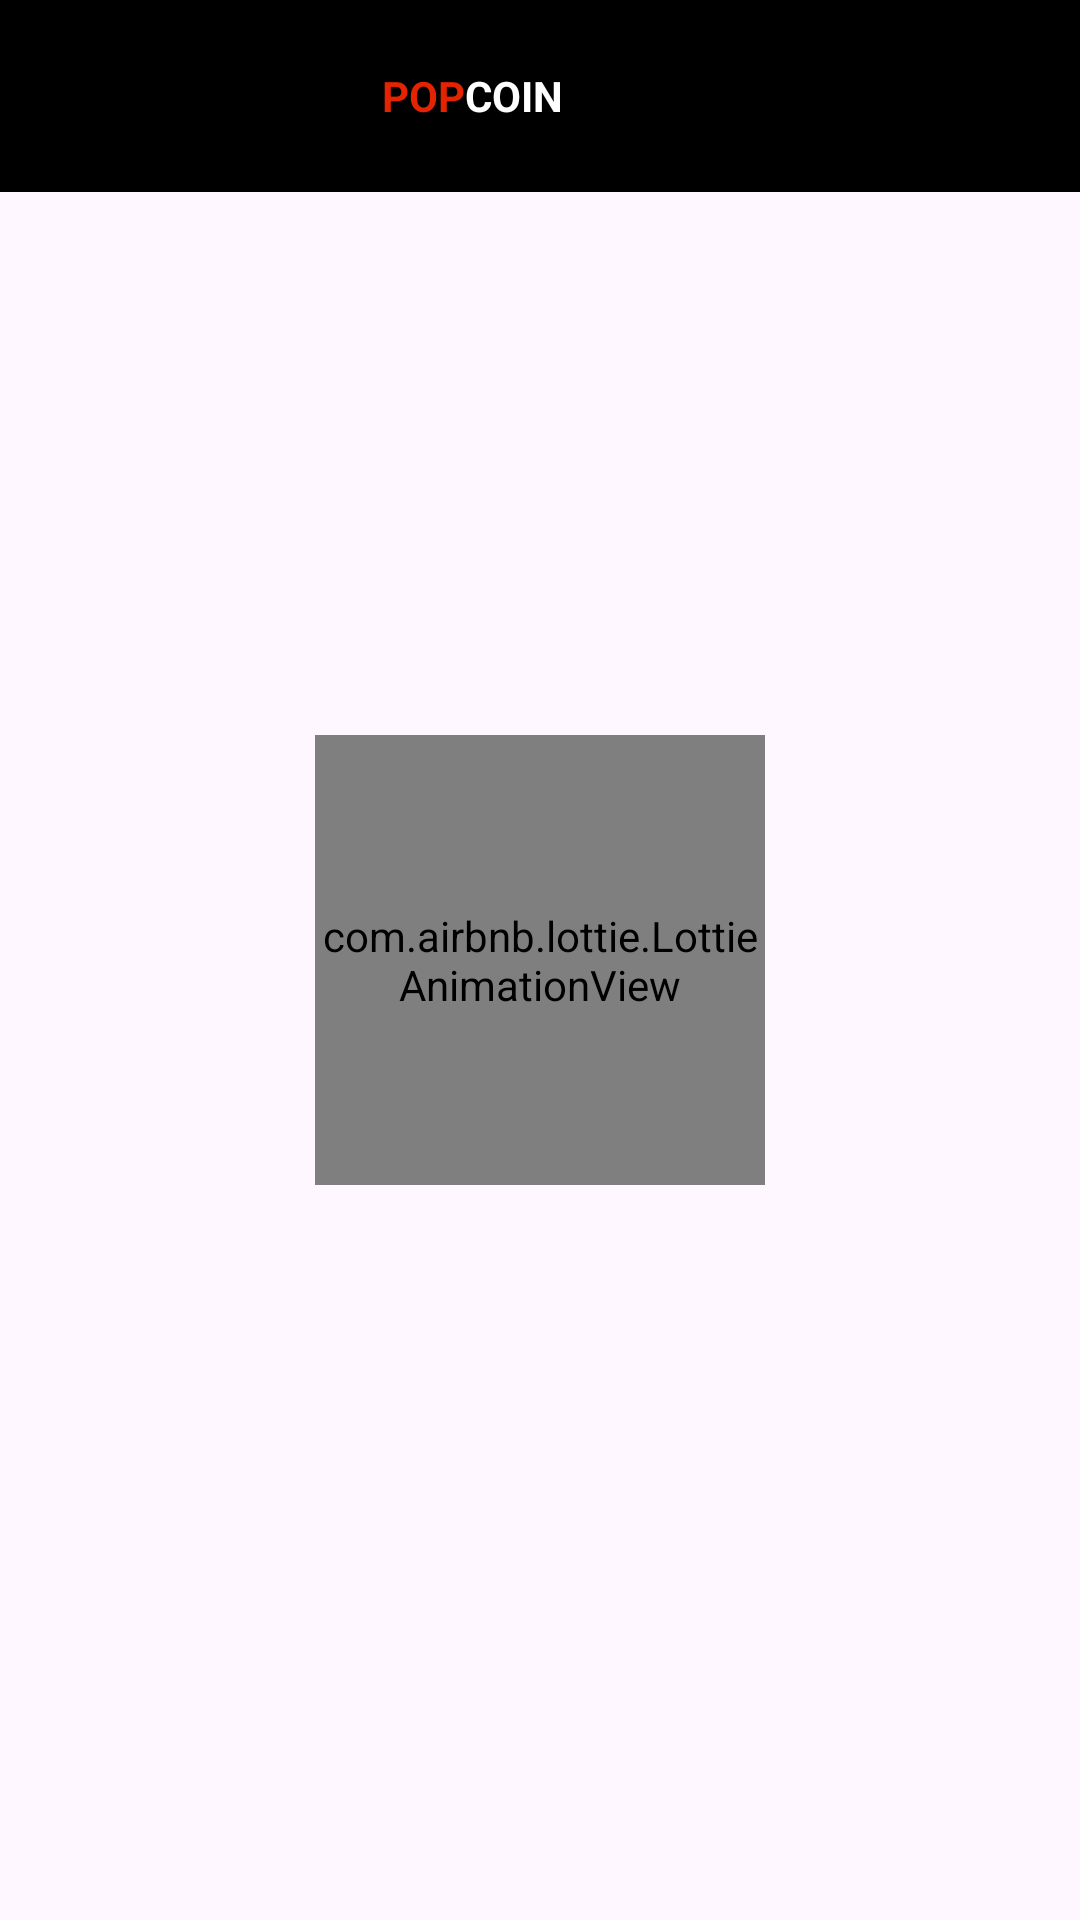

Reconstruct the res/layout file that produces this screen, plus the resources it refers to.
<!-- AndroidManifest.xml: application theme Theme.PopCoin -->
<!-- res/layout/fragment_detail.xml -->
<?xml version="1.0" encoding="utf-8"?>
<RelativeLayout xmlns:android="http://schemas.android.com/apk/res/android"
    xmlns:app="http://schemas.android.com/apk/res-auto"
    xmlns:tools="http://schemas.android.com/tools"
    android:layout_width="match_parent"
    android:layout_height="match_parent">

    <com.google.android.material.appbar.AppBarLayout
        android:id="@+id/detailAppBarLayout"
        android:layout_width="match_parent"
        android:layout_height="wrap_content"
        android:layout_marginBottom="5dp"
        android:background="@android:color/white"
        android:elevation="5dp">

        <com.google.android.material.appbar.MaterialToolbar
            android:id="@+id/detailTopAppBar"
            style="@style/Widget.MaterialComponents.Light.ActionBar.Solid"
            android:layout_width="match_parent"
            android:layout_height="?attr/actionBarSize"
            app:navigationIcon="@drawable/baseline_arrow_back_24"
            android:background="@color/black">

            <LinearLayout
                android:layout_width="match_parent"
                android:layout_height="wrap_content"
                android:layout_marginLeft="15dp"
                android:orientation="horizontal">


                <TextView
                    android:layout_width="0dp"
                    android:layout_height="wrap_content"
                    android:layout_weight="1"
                    android:gravity="right"
                    android:text="POP"
                    android:textColor="@color/colorAccent"
                    android:textStyle="bold" />
                <TextView
                    android:layout_width="0dp"
                    android:layout_height="wrap_content"
                    android:layout_weight="1"
                    android:gravity="left"
                    android:text="COIN"
                    android:layout_marginRight="@dimen/dp_50_in_sw320dp"
                    android:textColor="@color/white"
                    android:textStyle="bold" />

            </LinearLayout>

        </com.google.android.material.appbar.MaterialToolbar>

    </com.google.android.material.appbar.AppBarLayout>

    <ScrollView
        android:id="@+id/detail_layout"
        android:layout_width="match_parent"
        android:layout_height="match_parent"
        android:layout_below="@id/detailAppBarLayout"
        android:visibility="gone">

        <LinearLayout
            android:layout_width="match_parent"
            android:layout_height="match_parent"
            android:orientation="vertical">

            <LinearLayout
                android:layout_width="match_parent"
                android:layout_height="wrap_content"
                android:orientation="horizontal">

                <ImageView
                    android:id="@+id/detail_image"
                    android:layout_width="@dimen/dp_100_in_sw320dp"
                    android:layout_height="wrap_content"
                    android:src="@drawable/coin"
                    android:layout_margin="@dimen/dp_10_in_sw320dp"
                    android:adjustViewBounds="true"/>
                
                <TextView
                    android:layout_width="wrap_content"
                    android:layout_height="match_parent"
                    android:text="€ "
                    android:textStyle="bold"
                    android:textSize="50sp"
                    android:textColor="@color/blue"
                    android:layout_marginTop="3dp"
                    android:layout_marginLeft="@dimen/dp_10_in_sw320dp"
                    android:gravity="center"/>
                <LinearLayout
                    android:layout_width="match_parent"
                    android:layout_height="match_parent"
                    android:orientation="vertical">

                    <LinearLayout
                        android:layout_width="match_parent"
                        android:layout_height="0dp"
                        android:layout_weight="0.2"
                        android:orientation="horizontal"
                        android:gravity="bottom"
                        android:paddingLeft="@dimen/dp_5_in_sw320dp">

                        <TextView
                            android:id="@+id/detail_symbol"
                            android:layout_width="0dp"
                            android:layout_height="wrap_content"
                            android:layout_weight="0.2"
                            android:textColor="@color/gray"
                            android:textStyle="bold"/>
                        <TextView
                            android:id="@+id/detail_name"
                            android:layout_width="0dp"
                            android:layout_height="wrap_content"
                            android:layout_weight="0.5"
                            android:textColor="@color/white"
                            android:textStyle="bold"/>

                    </LinearLayout>

                    <TextView
                        android:id="@+id/detail_price"
                        android:layout_width="wrap_content"
                        android:layout_height="0dp"
                        android:layout_weight="0.4"
                        android:textStyle="bold"
                        android:textSize="50sp"
                        android:maxLines="1"
                        android:textColor="@color/white"
                        android:gravity="center"/>

                    <LinearLayout
                        android:layout_width="match_parent"
                        android:layout_height="0dp"
                        android:layout_weight="0.2"
                        android:orientation="horizontal"
                        android:gravity="center">

                        <ImageView
                            android:layout_width="wrap_content"
                            android:layout_height="wrap_content"
                            android:src="@drawable/baseline_arrow_upward"/>
                        <TextView
                            android:id="@+id/detail_high"
                            android:layout_width="0dp"
                            android:layout_height="wrap_content"
                            android:layout_weight="0.5"
                            android:textStyle="bold"
                            android:maxLines="1"
                            android:ellipsize="end"
                            android:textColor="@color/white"/>
                        <ImageView
                            android:layout_width="wrap_content"
                            android:layout_height="wrap_content"
                            android:src="@drawable/baseline_arrow_downward"/>
                        <TextView
                            android:id="@+id/detail_low"
                            android:layout_width="0dp"
                            android:layout_height="wrap_content"
                            android:layout_weight="0.5"
                            android:textStyle="bold"
                            android:maxLines="1"
                            android:ellipsize="end"
                            android:textColor="@color/white"/>


                    </LinearLayout>

                </LinearLayout>

            </LinearLayout>

            <RelativeLayout
                android:id="@+id/detail_chart_layout"
                android:layout_width="match_parent"
                android:layout_height="wrap_content"
                android:background="@drawable/selector_background_chart"
                android:layout_margin="@dimen/dp_10_in_sw320dp">

                <com.github.mikephil.charting.charts.LineChart
                    android:layout_width="match_parent"
                    android:layout_centerInParent="true"
                    android:layout_height="300dp"
                    android:layout_margin="@dimen/dp_20_in_sw320dp"
                    android:id="@+id/detail_chart"/>
            </RelativeLayout>


            <LinearLayout
                android:layout_width="match_parent"
                android:layout_height="wrap_content"
                android:orientation="horizontal"
                android:padding="@dimen/dp_10_in_sw320dp">

                <ImageView
                    android:layout_width="wrap_content"
                    android:layout_height="wrap_content"
                    android:src="@drawable/baseline_web"/>
                <TextView
                    android:layout_width="match_parent"
                    android:layout_height="wrap_content"
                    android:id="@+id/detail_web"
                    android:layout_marginLeft="@dimen/dp_10_in_sw320dp"
                    android:textColor="@color/white"
                    android:textStyle="bold"/>

            </LinearLayout>

            <TextView
                android:layout_width="match_parent"
                android:layout_height="wrap_content"
                android:padding="@dimen/dp_10_in_sw320dp"
                android:textStyle="bold"
                android:textColor="@color/white"
                android:id="@+id/detail_description"/>

        </LinearLayout>

    </ScrollView>

    <com.airbnb.lottie.LottieAnimationView
        android:id="@+id/detail_loading"
        android:layout_width="@dimen/dp_150_in_sw320dp"
        android:layout_height="@dimen/dp_150_in_sw320dp"
        android:layout_centerInParent="true"
        app:lottie_autoPlay="true"
        app:lottie_fileName="loading_animation.json"
        app:lottie_loop="true"/>

</RelativeLayout>
<!-- resources referenced by this layout -->
<resources>
  <color name="black">#FF000000</color>
  <color name="blue">#2196F3</color>
  <color name="colorAccent">#e42300</color>
  <color name="gray">#C3C3C3</color>
  <color name="white">#FFFFFFFF</color>
  <dimen name="dp_100_in_sw320dp">100dp</dimen>
  <dimen name="dp_10_in_sw320dp">10dp</dimen>
  <dimen name="dp_150_in_sw320dp">150dp</dimen>
  <dimen name="dp_20_in_sw320dp">20dp</dimen>
  <dimen name="dp_50_in_sw320dp">50dp</dimen>
  <dimen name="dp_5_in_sw320dp">5dp</dimen>
  <!-- drawable baseline_arrow_upward (drawable) -->
  <vector xmlns:android="http://schemas.android.com/apk/res/android" android:height="24dp" android:tint="#00FF04" android:viewportHeight="24" android:viewportWidth="24" android:width="24dp">
        
      <path android:fillColor="@android:color/white" android:pathData="M4,12l1.41,1.41L11,7.83V20h2V7.83l5.58,5.59L20,12l-8,-8 -8,8z"/>
      
  </vector>
  <!-- drawable baseline_web (drawable) -->
  <vector xmlns:android="http://schemas.android.com/apk/res/android" android:height="24dp" android:tint="#00C4FF" android:viewportHeight="24" android:viewportWidth="24" android:width="24dp">
        
      <path android:fillColor="@android:color/white" android:pathData="M11.71,17.99C8.53,17.84 6,15.22 6,12c0,-3.31 2.69,-6 6,-6c3.22,0 5.84,2.53 5.99,5.71l-2.1,-0.63C15.48,9.31 13.89,8 12,8c-2.21,0 -4,1.79 -4,4c0,1.89 1.31,3.48 3.08,3.89L11.71,17.99zM22,12c0,0.3 -0.01,0.6 -0.04,0.9l-1.97,-0.59C20,12.21 20,12.1 20,12c0,-4.42 -3.58,-8 -8,-8s-8,3.58 -8,8s3.58,8 8,8c0.1,0 0.21,0 0.31,-0.01l0.59,1.97C12.6,21.99 12.3,22 12,22C6.48,22 2,17.52 2,12C2,6.48 6.48,2 12,2S22,6.48 22,12zM18.23,16.26L22,15l-10,-3l3,10l1.26,-3.77l4.27,4.27l1.98,-1.98L18.23,16.26z"/>
      
  </vector>
  <!-- drawable selector_background_chart (drawable) -->
  <?xml version="1.0" encoding="utf-8"?>
  <selector xmlns:android="http://schemas.android.com/apk/res/android">
      <item android:state_checked="false">
          <shape android:shape="rectangle">
              <solid android:color="@color/white"/>
              <corners android:radius="20dp"/>
          </shape>
      </item>
  </selector>
  <style name="Theme.PopCoin" parent="Base.Theme.PopCoin" />
  <style name="Base.Theme.PopCoin" parent="Theme.Material3.DayNight.NoActionBar">
          <item name="android:windowIsTranslucent">true</item>
      </style>
</resources>
